Run: headless pygame with SDL's dummy video driver; simulated clock (each Clock.tick advances the game by its frame time, no real sleeping); random seed 0; keys injected as events and as key.get_pressed() state; no mouse input; restart key SPACE tapped at the start of phases 3 and 4.
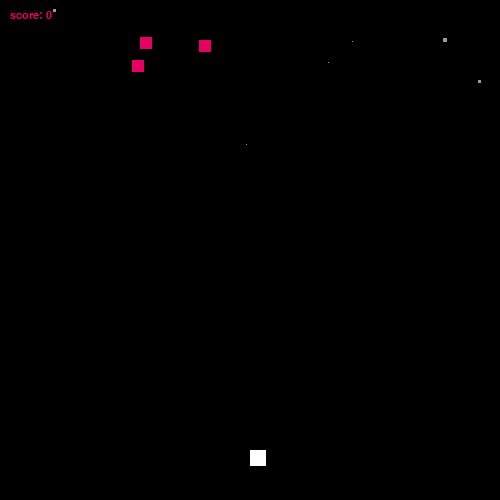
Frame 1 of 4 · flips 1–60 · no input
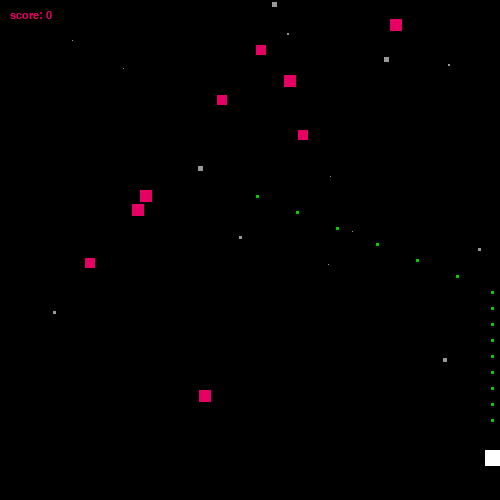
Frame 2 of 4 · flips 61–180 · tapped SPACE, RETURN · held RIGHT (→), D
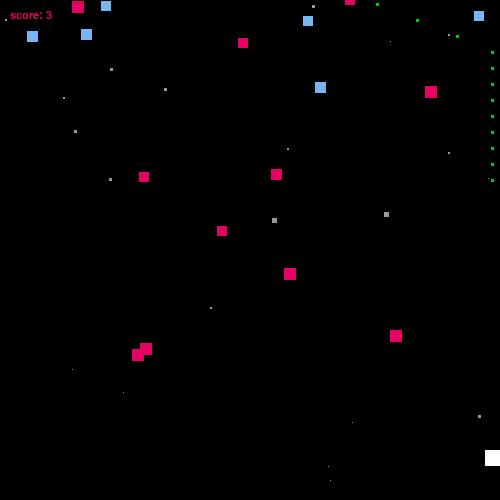
Frame 3 of 4 · flips 181–300 · tapped SPACE · held DOWN (↓), S
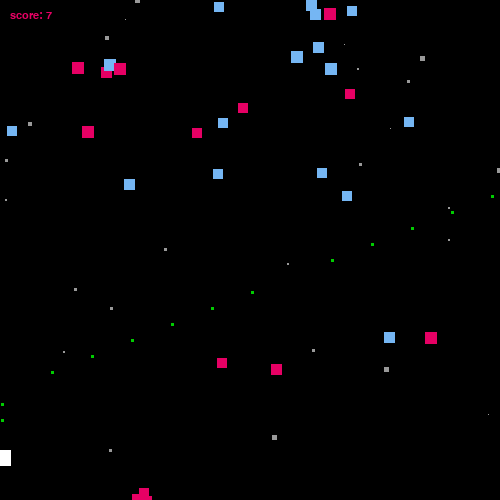
Frame 4 of 4 · flips 301–420 · tapped SPACE · held LEFT (←), A, UP (↑), W

The pygame program that drew these frames:

"""
        Space 460 /\
            hellmak @ GitHub
copyright 2021, 2023
"""
#import
from sys import exit
from pygame import *
import pygame
import random

pygame.init()

#title
display.set_caption("Space 460")

######### ######### #########
##      2023 rewrite       ##
##          start          ##
######### ######### #########

INVINCIBILITY   = True # for troubleshooting
MAX_LIST_ITEMS  = 999

def remove_offscreen_list_items(input_list):
    new_list = []
    for item in input_list:
        x, y = item.pos
        if -(my_screen.WIDTH / 2) <= x <= my_screen.WIDTH + (my_screen.WIDTH / 2) and \
           -(my_screen.HEIGHT / 2) <= y <= my_screen.HEIGHT + (my_screen.HEIGHT / 2):
            new_list.append(item)
    return new_list

def enforce_list_size(input_list):
    return input_list[-MAX_LIST_ITEMS:]





######### ######### #########
##      2023 rewrite       ##
##           end           ##
######### ######### #########

#classes
class Color():
    def __init__(self):
        self.WHITE      = (255,     255,    255 )
        self.BLACK      = (0,       0,      0   )
        self.RED        = (230,     0,      100 )            #looks dope, must use if game uses colors in future.
        self.GRAY       = (153,     153,    153 )
        self.GREEN      = (0,       204,    0   )
        self.BLUE       = (117,     182,    243 )

        self.bg         = self.BLACK
        self.player     = self.WHITE
        self.bullet     = self.GREEN
        self.star       = self.GRAY
        self.enemy      = self.RED
        self.missile    = self.BLUE #FIXME add blue and change to blue
        self.TEXT       = self.RED

color       = Color()

class MyScreen():
    def __init__(self):
        self.WIDTH      = 500
        self.HEIGHT     = 500
        self.SIZE       = [self.WIDTH, self.HEIGHT]
        self.CENTER_X   = self.WIDTH/2
        self.CENTER_Y   = self.HEIGHT/2
        self.CENTER     = (self.WIDTH/2, self.HEIGHT/2)
        self.screen     = display.set_mode((self.WIDTH, self.HEIGHT))

        self.FONT_POS   = (10, 10)
        self.FONT_SIZE  = 16
        self.FONT_TYPE  = "Verdana"
        self.font_out   = pygame.font.SysFont(self.FONT_TYPE, self.FONT_SIZE) #pygame.

    def makeBackground(self):
        self.screen.fill(color.bg)

    def do(self):
        self.makeBackground()

my_screen    = MyScreen()

class Player():
    def __init__(self):
        self.pos        = [my_screen.CENTER_X,  my_screen.HEIGHT  - 50]
        self.size       = (16,  16)
        self.limit      = [(0), (my_screen.WIDTH - self.size[0]), (0), (my_screen.HEIGHT - self.size[1])]    #FIXME should be a two layer: ((x min, x max), (y min, y max))
        self.speed      = (5,   0)                                                                           #no y movement
        self.box        = Rect(self.pos, self.size)
        self.keys       = key.get_pressed()     #this way does not work and I dont know why
        self.auto_fire  = False
        self.kills      = 0
        self.points     = 0
        self.lives      = 3 #for future updates

    #movement and shooting
    def move(self):
        keys    = key.get_pressed()


        if  keys[K_LEFT]    and self.pos[0] >= self.limit[0]:
            self.pos[0] -= self.speed[0]
            #print("left")
        if  keys[K_RIGHT]   and self.pos[0] <= self.limit[1]:
            self.pos[0] += self.speed[0]
            #print("right")

        if(keys[K_UP])      and self.pos[1] >= self.limit[2]:
            self.pos[1] -= self.speed[1]
            print("up")
        if(keys[K_DOWN])    and self.pos[1] <= self.limit[3]:
            self.pos[1] += self.speed[1]
            print("down")

        #y movement removed in self.speed[1]

    def draw(self):
        draw.rect(my_screen.screen, color.player, Rect(self.pos, self.size))
    
    def do(self):
        self.draw()
        self.move()

player      = Player()


class PlayerAmmo(object):
    def __init__(self):
        self.size       = [3,3]
        self.pos        = [(  player.pos[0] + ( (player.size[0]/2) - (self.size[0]/2) )  ), (player.pos[1] - player.size[0] - 1)]
        self.speed      = 2
        self.damage     = 1


    def draw(self):
        draw.rect(my_screen.screen, color.bullet, Rect(self.pos, self.size))

    def do(self):
        self.draw()

player_ammo = PlayerAmmo()                  #FIXME lazy temp for passing values to Star


class BgStar(object):
    def __init__(self):
        self.size_x = random.randint(1,5)   #FIX ME: wonky property name
        self.size   = [self.size_x,self.size_x]
        self.pos    = [random.randint((-10), (my_screen.WIDTH + 11)),-self.size[1]]
        self.speed  = round(random.uniform(0.5, 3), 3)
        self.damage = 1

    def draw(self):
        draw.rect(my_screen.screen, color.star, Rect(self.pos, self.size))
    
    def do(self):
        self.draw()


bg_star     = BgStar()                          #FIXME lazy temp for passing values to Star

class Enemy(object):
    def __init__(self, type = "standard", direction = "center", alt_pos = [0, 0]):
        self.size_x     = random.randint(10,12)   #FIX ME: wonky property name
        self.size       = [self.size_x,self.size_x]
        self.pos        = [random.randint((-10), (my_screen.WIDTH + 11)),-self.size[1]]
        self.speed      = round(random.uniform(0.5, 3), 3)
        self.damage     = 1
        self.type       = type #"standard" #standard, vfighter, missile
        self.clock      = 1
        self.direction  = direction
        self.color      = color.enemy
        self.alt_pos    = alt_pos


    def draw(self):
        if self.alt_pos[0] and self.alt_pos[1] == 0:
            draw.rect(my_screen.screen, self.color, Rect(self.alt_pos, self.size))
        else:
            draw.rect(my_screen.screen, self.color, Rect(self.pos, self.size))
    #enemy types
    def standard(self):
        pass
    
    def v_fighter(self):
        #if (self.clock % 20 == 0): 
        if (random.randint(1,40)) == 1:
            self.clock = 1
            #create missile with positive y and positive x
            #create missile with positivt y and negative x
            if len(enemies_list) < 1000:            
                enemies_list.append(Enemy("missile", "left",    self.pos))
                enemies_list.append(Enemy("missile", "right",   self.pos))
        else:
            self.clock += 1

    def missile(self):
        self.color = color.missile
        if(self.direction == "left"):
            # go x - 1
            print("place holder")
        else:
            # go y + 1
            print("place holder")
        
    #/enemy types

    def do(self):
        self.draw()
        if  (self.type == "vfighter"):
            self.v_fighter()
        elif(self.type == "missile"):
            self.missile()
        else:
            self.standard()


enemy_inst          = Enemy("standard")                          #FIXME lazy temp for passing values to enemy_instz #FIXME: 2023: the hell is this for?


enemies_list        = []
stars               = []
bullets             = []
bullet_clock        = 99999
star_clock          = 99999
star_spawn_rate     = 10
enemy_clock         = 99999
enemy_spawn_rate    = 20
bullet_fire_rate    = 7 #lower number higher rate
running             = True

flip_switch_bool    = True #used for missile direction, might be used for other things as well in future

players             = [player]  #makes it easier to make game multiplayer in future
non_lists           = []
do_objects          = [players, non_lists, stars, bullets, enemies_list] #only put lists in this list

my_clock            = time.Clock()
game_over           = False





while running:
    for evt in event.get():
        if evt.type == QUIT:
            running = False
        #toggle:
        elif evt.type == KEYDOWN: #tells you if event is relatet to keyboard -EMC235
            #toggle auto_fire:
            if evt.key == K_SPACE: #if the type of the event is KEYDOWN that means it has a .key attribute ant it van be any key -EMC235
                player.auto_fire = not player.auto_fire #reverse boolean value
                print(f"boolean auto_fire = {player.auto_fire}")

    ######### ######### #########
    ##      2023 rewrite       ##
    ##          start          ##
    ######### ######### #########

    enforce_list_size(enemies_list)
    enforce_list_size(stars)
    enforce_list_size(bullets)

    remove_offscreen_list_items(enemies_list)
    remove_offscreen_list_items(stars)
    remove_offscreen_list_items(bullets)



    ######### ######### #########
    ##      2023 rewrite       ##
    ##           end           ##
    ######### ######### #########

    #background
    my_screen.do() #before drawing anything else

    #/add speed/destroy
    if True:
        if len(stars) < 1000 and star_clock > star_spawn_rate: #max 999 bullets,
            star_clock = 0
            stars.append(BgStar())
    star_clock += 1

    #move stars
    for x in stars:
        x.pos[1] += x.speed

    #/background
    #enemies
    if enemy_clock > enemy_spawn_rate:
        if len(enemies_list) < 1000:
            enemy_clock = 0
            if (random.randint(1,10)) == 1: #FIXME rate should be decided by level #FIXME value should not be hardcoded
                enemies_list.append(Enemy("vfighter"))
            else:
                enemies_list.append(Enemy("standard")) 
                
    #enemy movement
    for i in enemies_list: ##FIXME: move into class?
            i.pos[1] += i.speed
            
            if      i.direction == "left":
                i.pos[0] -= i.speed
            elif    i.direction == "right":
                i.pos[0] += i.speed



    enemy_clock += 1
    #/enemies

    #gun
    #move bullets
    for bullet in bullets:
            bullet.pos[1] -= bullet.speed


    #/add speed/destroy
    if player.auto_fire:
        if len(bullets) < 1000 and bullet_clock > bullet_fire_rate: #max 999 bullets,
            bullet_clock = 0
            bullets.append(PlayerAmmo())
    bullet_clock += 1

    #/gun
    #collision
    #collide = pygame.Rect.colliderect(player_rect, player_rect2)
    for enemy in enemies_list:
        col1    = Rect(player.pos,  player.size)
        col2    = Rect(enemy.pos,   enemy.size)
        if pygame.Rect.colliderect(col1, col2):
            print("player death")
            if not INVINCIBILITY:
                game_over   = True

        for bullet in bullets:
            col1    = Rect(bullet.pos,  bullet.size)
            col2    = Rect(enemy.pos,   enemy.size)
            if pygame.Rect.colliderect(col1, col2):
                print("enemy death")
                player.points   += 1
                enemies_list.remove(enemy)
                bullets.remove(bullet)
    #/collision
    #display info
    #/display info
    #draw
    for obj in do_objects:
        for x in obj:
            x.do()


    #/draw
    #game over
    if game_over:
        my_screen.makeBackground()
        game_over_out = my_screen.font_out.render("game over. hit m to restart.", True, color.WHITE)
        my_screen.screen.blit(game_over_out, (100,100))
        bullets.clear()  #this is such a mess
        enemies_list.clear()
        keys    = key.get_pressed()
        if  keys[K_m]:
            print("restart")
            player.points   = 0
            game_over       = False
    #/game over
    #display score

    score_text = my_screen.font_out.render(f"score: {player.points}", True, color.TEXT)
    my_screen.screen.blit(score_text, my_screen.FONT_POS)
    #/display score



    ################################################################


    display.flip()
    my_clock.tick(60)
quit()
exit()
